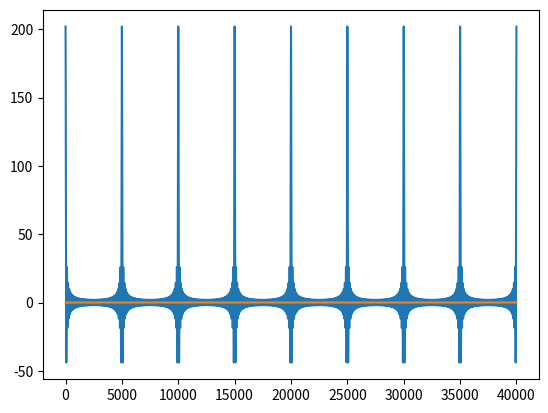

The matplotlib source for this figure:
import numpy as n
import matplotlib.pyplot as plt
# define the sample rate (Hz)
sample_rate=10000.0
# create time array 0 to 4 seconds
t=n.arange(4.0*sample_rate)/sample_rate
# initialize empty vector to hold Fourier series
sig=n.zeros(len(t),dtype=n.complex64)
N=50
T=0.5
for k in range(-N,N+1):
    sig+=(1.0/T)*n.exp(1j*(2.0*n.pi/T)*k*t)#...# complete this line
    
plt.plot(sig.real)
plt.plot(sig.imag)
plt.show()
